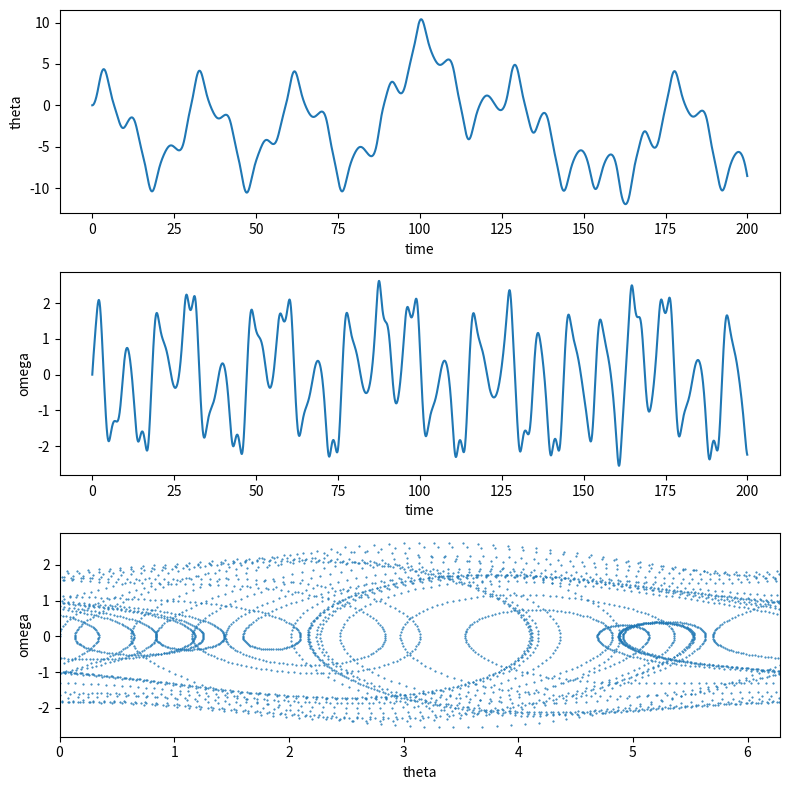

Write the Python code that produced this figure.
#!/usr/bin/python

import numpy as np
import matplotlib.pyplot as plt
from scipy.integrate import odeint

def f(y, t, params):
    theta, omega = y      # unpack current values of y
    Q, d, Omega, z0,z1 = params  # unpack parameters
    derivs = [omega,      # list of dy/dt=f functions
             -omega/Q + z0(theta) + d*z1(Omega*t)]
    return derivs

# Parameters
Q = 2.0          # quality factor (inverse damping)
d = 1.5          # forcing amplitude
Omega = 0.65     # drive frequency

# Initial values
theta0 = 0.0     # initial angular displacement
omega0 = 0.0     # initial angular velocity

# Bundle parameters for ODE solver
params = [Q, d, Omega, np.sin, np.cos]

# Bundle initial conditions for ODE solver
y0 = [theta0, omega0]

# Make time array for solution
tStop = 200.
tInc = 0.05
t = np.arange(0., tStop, tInc)

# Call the ODE solver
psoln = odeint(f, y0, t, args=(params,))

# Plot results
fig = plt.figure(1, figsize=(8,8))

# Plot theta as a function of time
ax1 = fig.add_subplot(311)
ax1.plot(t, psoln[:,0])
ax1.set_xlabel('time')
ax1.set_ylabel('theta')

# Plot omega as a function of time
ax2 = fig.add_subplot(312)
ax2.plot(t, psoln[:,1])
ax2.set_xlabel('time')
ax2.set_ylabel('omega')

# Plot omega vs theta
ax3 = fig.add_subplot(313)
twopi = 2.0*np.pi
ax3.plot(psoln[:,0]%twopi, psoln[:,1], '.', ms=1)
ax3.set_xlabel('theta')
ax3.set_ylabel('omega')
ax3.set_xlim(0., twopi)

plt.tight_layout()
plt.show()
